The GitHub repository gokul028h/sugarcane_disease contains a labelled image folder "data" with 6 categories: bacterial blights, healthy, mosaic, red rot, rust, yellow. Examples follow, each with its label.

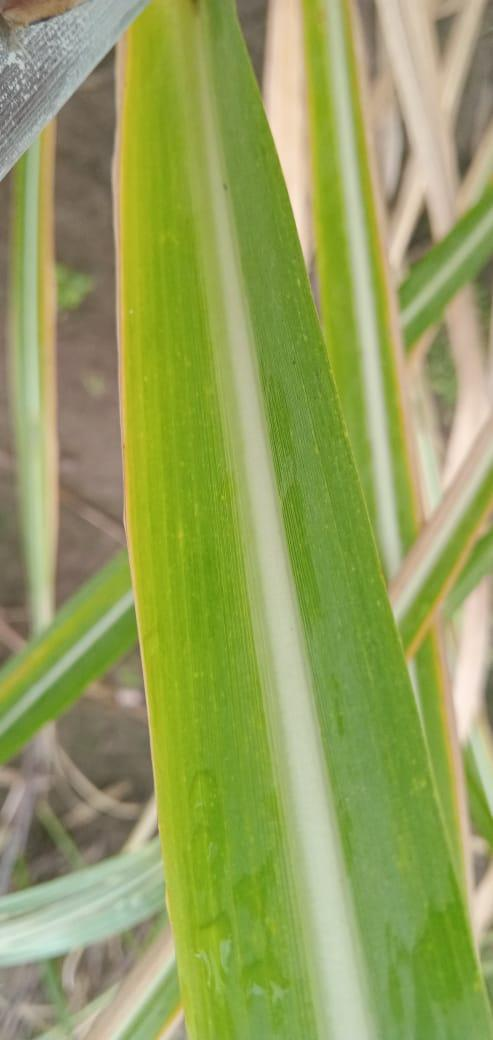
Label: yellow

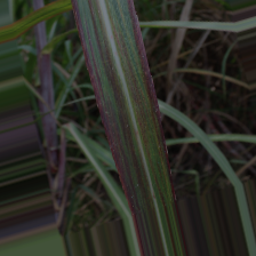
Label: bacterial blights

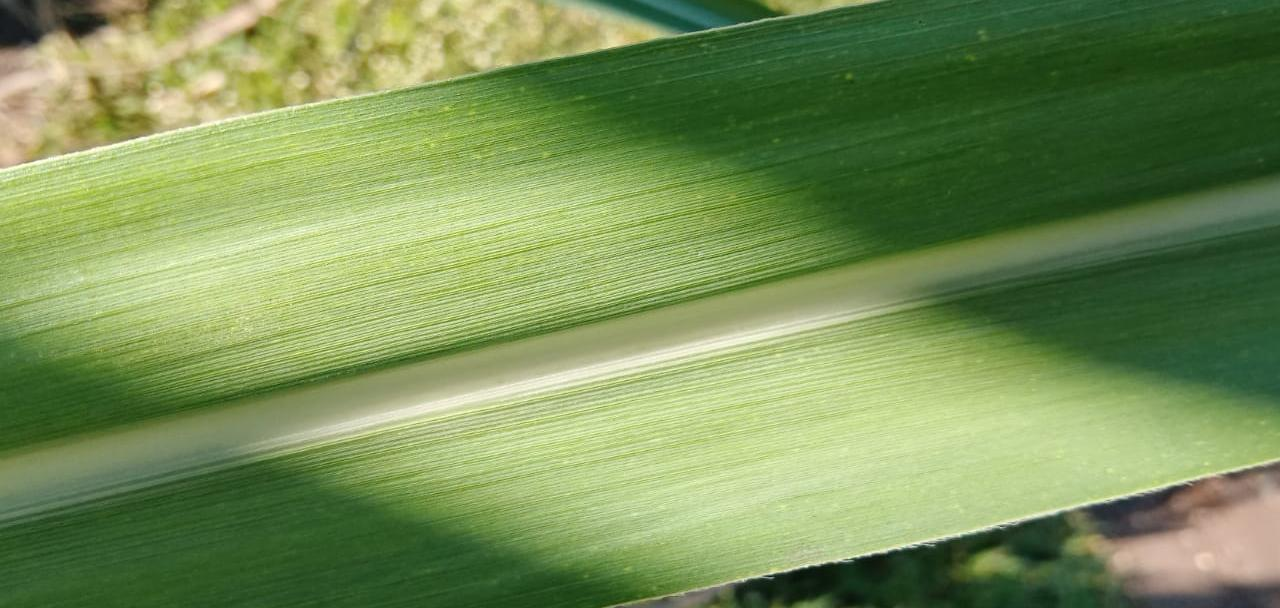
Label: healthy

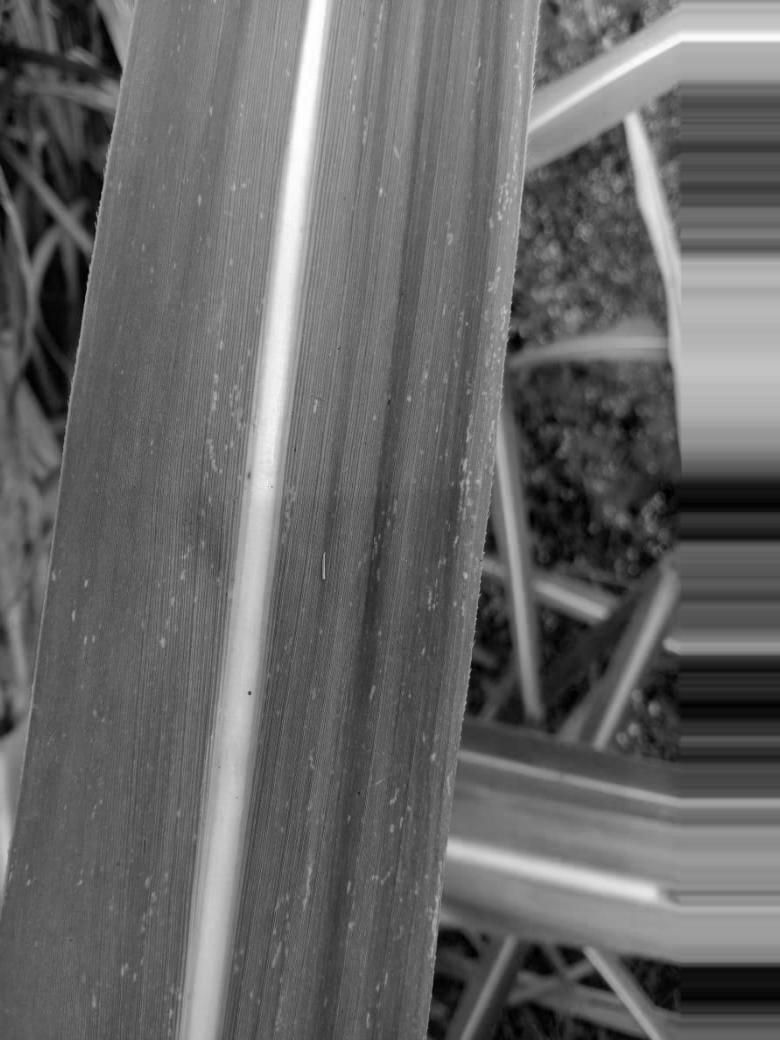
Label: mosaic

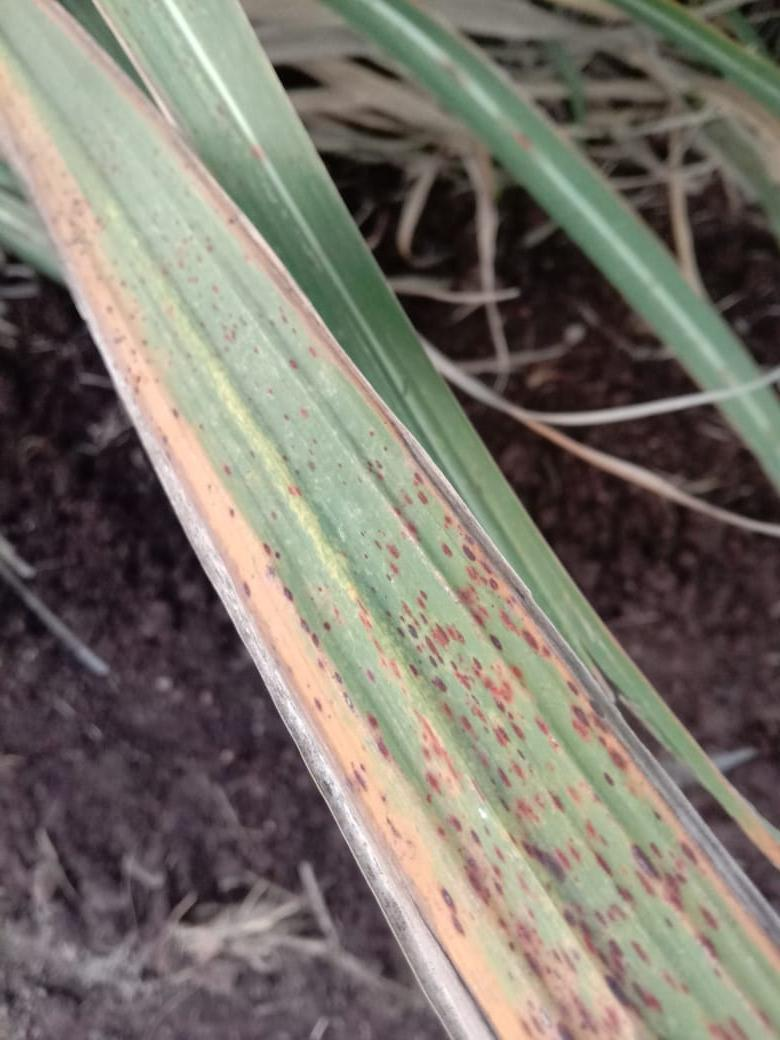
Label: rust

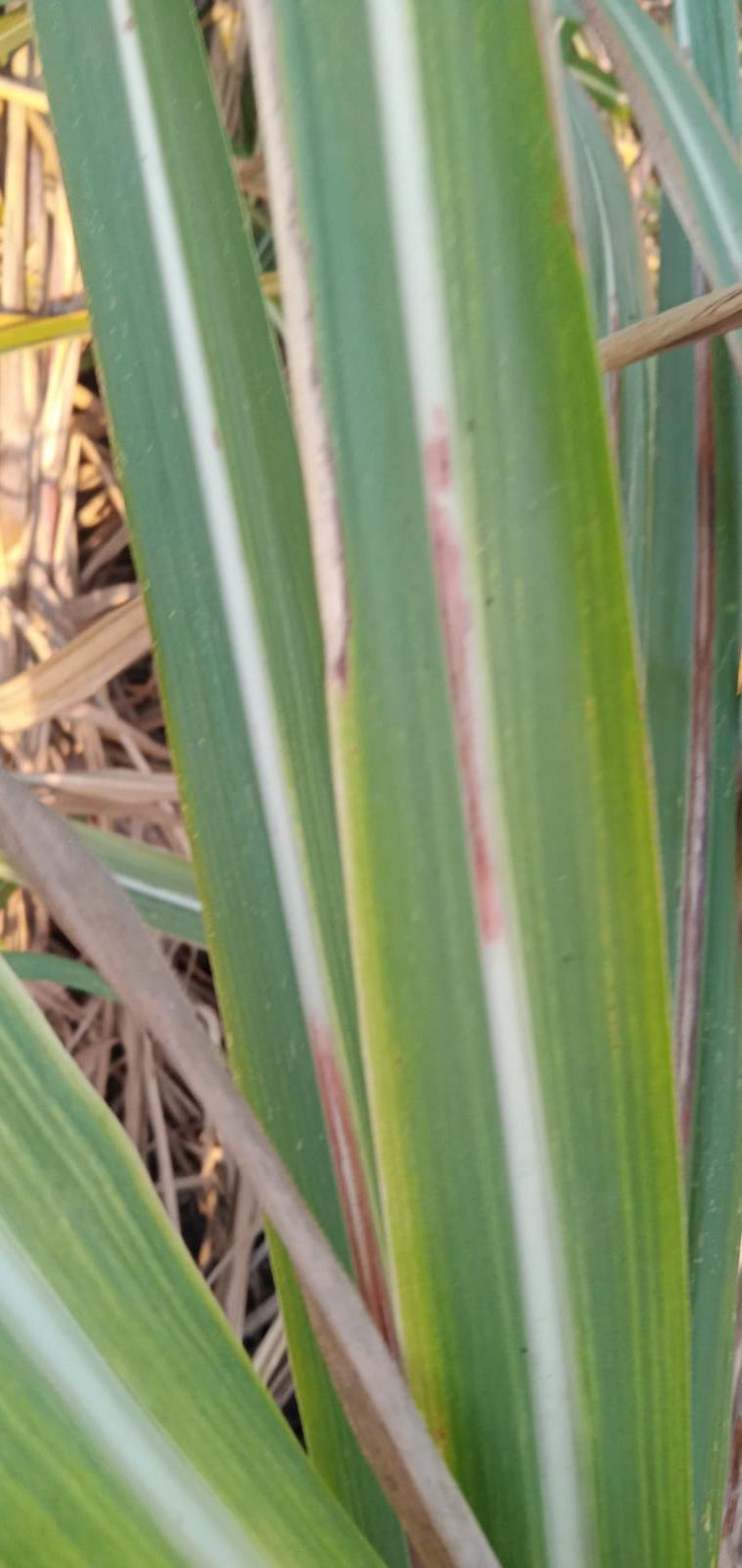
Label: red rot
